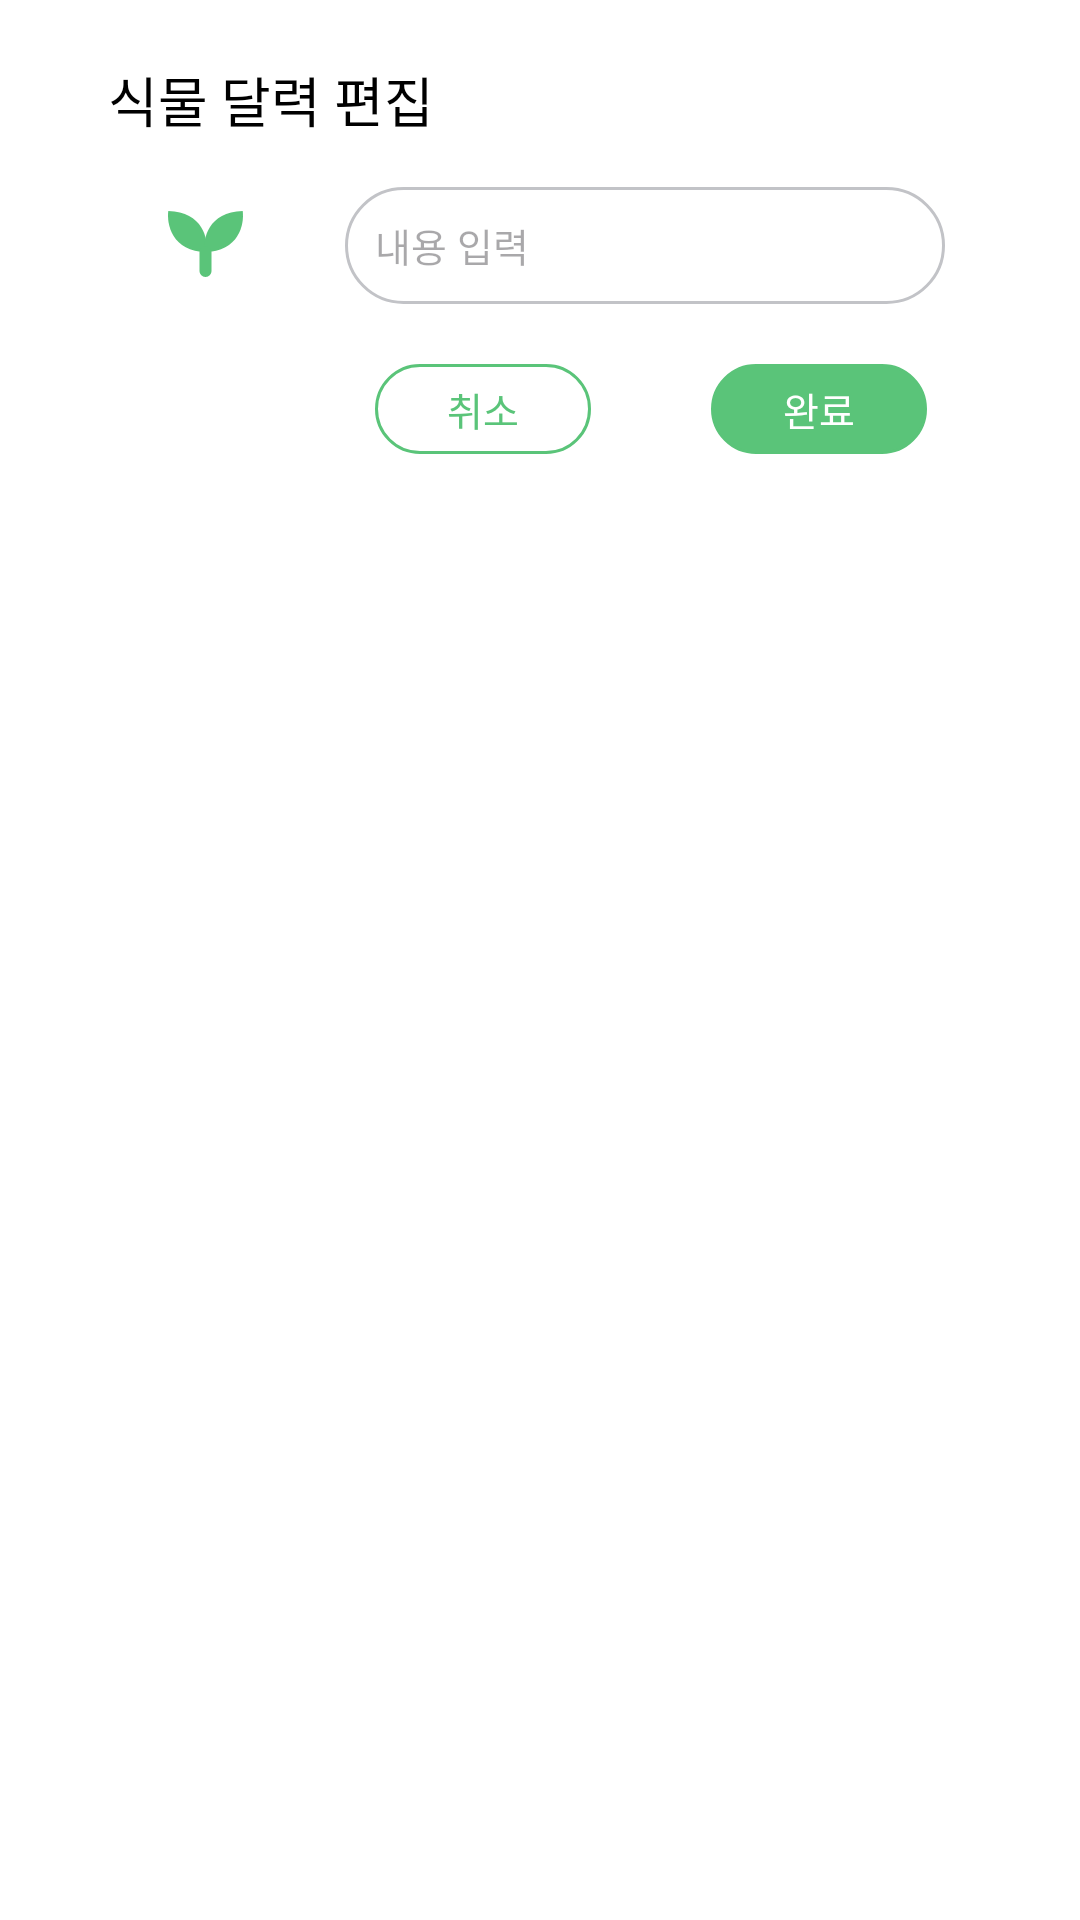

Reconstruct the res/layout file that produces this screen, plus the resources it refers to.
<!-- AndroidManifest.xml: application theme Theme.Greenish -->
<!-- res/layout/fragment_todo_popup.xml -->
<?xml version="1.0" encoding="utf-8"?>
<RelativeLayout xmlns:android="http://schemas.android.com/apk/res/android"
    xmlns:app="http://schemas.android.com/apk/res-auto"
    xmlns:tools="http://schemas.android.com/tools"
    android:layout_width="380dp"
    android:layout_height="220dp"
    android:background="@color/Greenish_white">

    <TextView
        android:id="@+id/tv_poptodo_title"
        android:layout_width="wrap_content"
        android:layout_height="wrap_content"
        android:layout_marginLeft="36dp"
        android:layout_marginTop="20dp"
        android:fontFamily="@font/premedium"
        android:text="식물 달력 편집"
        android:textColor="@color/Greenish_black"
        android:textSize="18dp" />

    <ImageView
        android:id="@+id/iv_poptodo_icon"
        android:layout_width="wrap_content"
        android:layout_height="wrap_content"
        android:layout_below="@id/tv_poptodo_title"
        android:layout_marginLeft="36dp"
        android:layout_marginTop="2dp"
        android:src="@drawable/ic_todoplant" />

    <EditText
        android:id="@+id/tv_poptodo_editText"
        android:layout_width="200dp"
        android:layout_height="39dp"
        android:layout_below="@id/tv_poptodo_title"
        android:layout_marginLeft="15dp"
        android:layout_marginTop="16dp"
        android:layout_toRightOf="@id/iv_poptodo_icon"
        android:background="@drawable/edittext"
        android:fontFamily="@font/premedium"
        android:gravity="top"
        android:hint="내용 입력"
        android:padding="10dp"
        android:textSize="13sp" />

    <androidx.appcompat.widget.AppCompatButton
        android:id="@+id/bt_poptodo_cancel"
        android:layout_width="72dp"
        android:layout_height="30dp"
        android:layout_below="@id/tv_poptodo_editText"
        android:layout_marginLeft="125dp"
        android:layout_marginTop="20dp"
        android:background="@drawable/bg_r100_green_line"
        android:fontFamily="@font/premedium"
        android:text="취소"
        android:textColor="@color/Greenish_green"
        android:textSize="13sp" />

    <androidx.appcompat.widget.AppCompatButton
        android:id="@+id/bt_poptodo_done"
        android:layout_width="72dp"
        android:layout_height="30dp"
        android:layout_below="@id/tv_poptodo_editText"
        android:layout_marginLeft="40dp"
        android:layout_marginTop="20dp"
        android:layout_toRightOf="@id/bt_poptodo_cancel"
        android:background="@drawable/bg_r100_green_fill"
        android:fontFamily="@font/premedium"
        android:stateListAnimator="@null"
        android:text="완료"
        android:textColor="@color/Greenish_white"
        android:textSize="13sp" />

    <LinearLayout
        android:layout_width="match_parent"
        android:layout_height="50dp"
        android:layout_below="@id/bt_poptodo_done"
        android:layout_marginTop="10dp"
        android:background="@color/Greenish_white" />

</RelativeLayout>
<!-- resources referenced by this layout -->
<resources>
  <color name="Greenish_black">#FF000000</color>
  <color name="Greenish_green">#FF5AC479</color>
  <color name="Greenish_white">#FFFFFFFF</color>
  <!-- drawable bg_r100_green_fill (drawable) -->
  <?xml version="1.0" encoding="utf-8"?>
  <shape xmlns:android="http://schemas.android.com/apk/res/android"
      android:shape="rectangle">
      <solid
          android:color="#5AC479"/>
      <corners
          android:radius="100dp"/>
      <stroke
          android:width="1dp"
          android:color="#5AC479"
          />
  </shape>
  <!-- drawable bg_r100_green_line (drawable) -->
  <?xml version="1.0" encoding="utf-8"?>
  <shape xmlns:android="http://schemas.android.com/apk/res/android"
      android:shape="rectangle">
      <solid/>
      <corners
          android:radius="100dp"/>
      <stroke
          android:width="1dp"
          android:color="#5AC479"
          />
  </shape>
  <!-- drawable edittext (drawable) -->
  <?xml version="1.0" encoding="utf-8"?>
  <shape xmlns:android="http://schemas.android.com/apk/res/android"
      android:shape="rectangle">
      <solid/>
      <corners
          android:radius="20dp"/>
      <stroke
          android:width="1dp"
          android:color="#C2C3C7"
          />
  </shape>
  <!-- drawable ic_todoplant (drawable) -->
  <vector xmlns:android="http://schemas.android.com/apk/res/android"
      android:width="64dp"
      android:height="64dp"
      android:viewportWidth="64"
      android:viewportHeight="64">
    <path
        android:pathData="M32,32m-28,0a28,28 0,1 1,56 0a28,28 0,1 1,-56 0"
        android:fillColor="#ffffff"/>
    <path
        android:pathData="M20.089,22C19.535,26.459 21.309,35.453 32.842,35.75C33.396,31.291 31.622,22.297 20.089,22Z"
        android:fillColor="#5AC479"/>
    <path
        android:pathData="M44.911,22C45.465,26.459 43.691,35.453 32.158,35.75C31.604,31.291 33.378,22.297 44.911,22Z"
        android:fillColor="#5AC479"/>
    <path
        android:pathData="M32.5,35.75L32.5,42"
        android:strokeWidth="4"
        android:fillColor="#00000000"
        android:strokeColor="#5AC479"
        android:strokeLineCap="round"/>
  </vector>
  <style name="Theme.Greenish" parent="Base.Theme.Greenish" />
  <style name="Base.Theme.Greenish" parent="Theme.Material3.DayNight.NoActionBar">
          
          
          <item name="colorPrimary">#5AC479</item>
      </style>
</resources>
